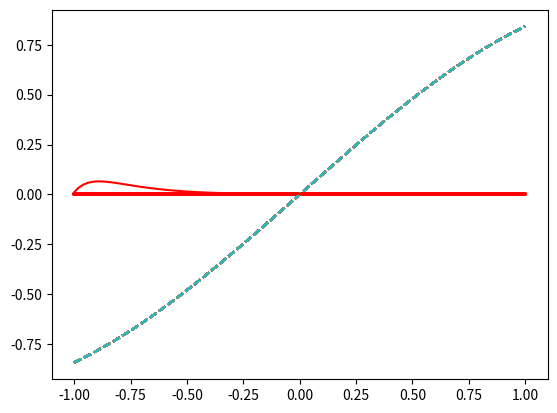

The matplotlib source for this figure:

import numpy as np
import matplotlib.pyplot as plt
import matplotlib.animation as animation

INPUT_DATA = np.linspace(-1.0,1.0,100)
OUTPUT_DATA = np.sin(INPUT_DATA)
WEIGHT = 0.1

class Layer:
    def __init__(this,input_num,output_num):
        this.w = WEIGHT * np.random.randn(input_num,output_num)
        this.b = WEIGHT * np.random.randn(output_num)
        
    def forward(this,x):
        this.x = x
        this.y = np.dot(x,this.w) + this.b

    def backward(this,x):
        this.bx = x
        this.by = np.dot(x,this.w.T)

    def update(this):
        this.w -= (this.w - this.by.T) * WEIGHT
        this.b -= (np.sum(this.y) - np.sum(this.by)) * WEIGHT

class MiddleLayer(Layer):
    def forward(this,x):
        super().forward(x)
        this.y = 1/(1+(np.exp(-this.y)))

layer = MiddleLayer(1,3)
output = Layer(3,1)

fig = plt.figure()
img = []

for j in range(100):
    plot_x = []
    plot_y = []
    for i in INPUT_DATA:
        layer.forward(np.array([i]).reshape(1,1))
        output.forward(layer.y)

        plot_x.append(i)
        plot_y.append(np.sum(output.y))

        output.backward(OUTPUT_DATA[np.where(INPUT_DATA == i)].reshape(1,1))
        layer.backward(output.by)

        layer.update()
        output.update()

    if j % 10 == 0:
        print(j," / 100 ",layer.w,layer.b,output.w,output.b)
    plt.plot(INPUT_DATA,OUTPUT_DATA,linestyle="dashed")
    line, = plt.plot(plot_x,plot_y,"r")
    img.append([line])
ani = animation.ArtistAnimation(fig,img)
plt.show()